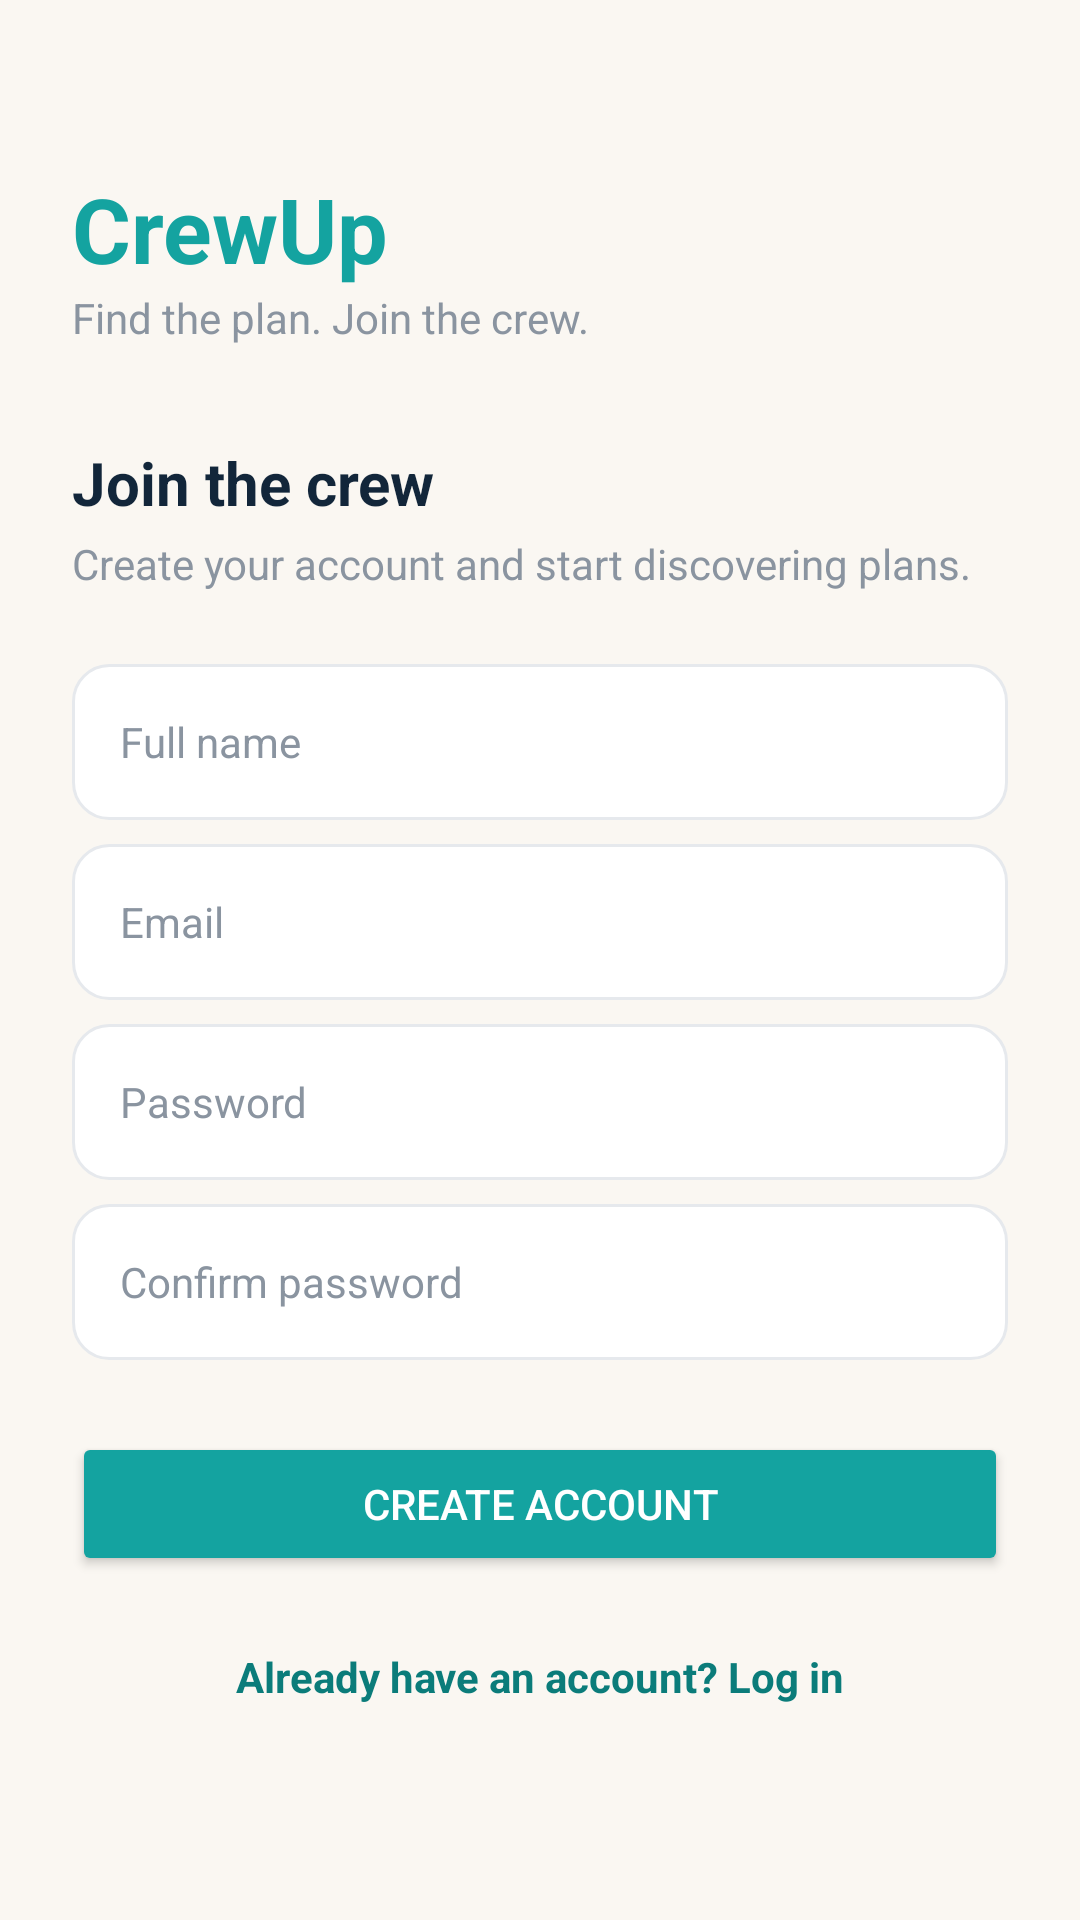

This screen was rendered from an Android layout file. Write that file and the resources it references.
<!-- AndroidManifest.xml: application theme Theme.CrewUp -->
<!-- res/layout/activity_register.xml -->
<?xml version="1.0" encoding="utf-8"?>
<androidx.constraintlayout.widget.ConstraintLayout
    xmlns:android="http://schemas.android.com/apk/res/android"
    xmlns:app="http://schemas.android.com/apk/res-auto"
    android:id="@+id/main"
    android:layout_width="match_parent"
    android:layout_height="match_parent"
    android:background="@color/crew_cream">

    <ScrollView
        android:layout_width="0dp"
        android:layout_height="0dp"
        app:layout_constraintTop_toTopOf="parent"
        app:layout_constraintBottom_toBottomOf="parent"
        app:layout_constraintStart_toStartOf="parent"
        app:layout_constraintEnd_toEndOf="parent">

        <LinearLayout
            android:layout_width="match_parent"
            android:layout_height="wrap_content"
            android:orientation="vertical"
            android:padding="@dimen/space_l">

            <TextView
                android:layout_width="wrap_content"
                android:layout_height="wrap_content"
                android:layout_marginTop="@dimen/space_xl"
                android:text="@string/app_name"
                android:textColor="@color/crew_teal"
                android:textSize="@dimen/text_logo"
                android:textStyle="bold" />

            <TextView
                android:layout_width="wrap_content"
                android:layout_height="wrap_content"
                android:text="@string/slogan"
                android:textColor="@color/crew_gray"
                android:textSize="@dimen/text_body" />

            <TextView
                android:layout_width="wrap_content"
                android:layout_height="wrap_content"
                android:layout_marginTop="@dimen/space_xl"
                android:text="@string/register_title"
                android:textColor="@color/crew_navy"
                android:textSize="@dimen/text_heading"
                android:textStyle="bold" />

            <TextView
                android:layout_width="wrap_content"
                android:layout_height="wrap_content"
                android:layout_marginTop="@dimen/space_xs"
                android:text="@string/register_subtitle"
                android:textColor="@color/crew_gray"
                android:textSize="@dimen/text_body" />

            <EditText
                android:id="@+id/edtName"
                android:layout_width="match_parent"
                android:layout_height="@dimen/input_height"
                android:layout_marginTop="@dimen/space_l"
                android:autofillHints="name"
                android:background="@drawable/bg_input"
                android:hint="@string/hint_name"
                android:inputType="textPersonName|textCapWords"
                android:paddingStart="@dimen/space_m"
                android:paddingEnd="@dimen/space_m"
                android:textColor="@color/crew_navy"
                android:textColorHint="@color/crew_gray"
                android:textSize="@dimen/text_body" />

            <EditText
                android:id="@+id/edtEmail"
                android:layout_width="match_parent"
                android:layout_height="@dimen/input_height"
                android:layout_marginTop="@dimen/space_s"
                android:autofillHints="emailAddress"
                android:background="@drawable/bg_input"
                android:hint="@string/hint_email"
                android:inputType="textEmailAddress"
                android:paddingStart="@dimen/space_m"
                android:paddingEnd="@dimen/space_m"
                android:textColor="@color/crew_navy"
                android:textColorHint="@color/crew_gray"
                android:textSize="@dimen/text_body" />

            <EditText
                android:id="@+id/edtPassword"
                android:layout_width="match_parent"
                android:layout_height="@dimen/input_height"
                android:layout_marginTop="@dimen/space_s"
                android:autofillHints="password"
                android:background="@drawable/bg_input"
                android:hint="@string/hint_password"
                android:inputType="textPassword"
                android:paddingStart="@dimen/space_m"
                android:paddingEnd="@dimen/space_m"
                android:textColor="@color/crew_navy"
                android:textColorHint="@color/crew_gray"
                android:textSize="@dimen/text_body" />

            <EditText
                android:id="@+id/edtConfirmPassword"
                android:layout_width="match_parent"
                android:layout_height="@dimen/input_height"
                android:layout_marginTop="@dimen/space_s"
                android:autofillHints="password"
                android:background="@drawable/bg_input"
                android:hint="@string/hint_confirm_password"
                android:inputType="textPassword"
                android:paddingStart="@dimen/space_m"
                android:paddingEnd="@dimen/space_m"
                android:textColor="@color/crew_navy"
                android:textColorHint="@color/crew_gray"
                android:textSize="@dimen/text_body" />

            <Button
                android:id="@+id/btnRegister"
                android:layout_width="match_parent"
                android:layout_height="@dimen/button_height"
                android:layout_marginTop="@dimen/space_l"
                android:backgroundTint="@color/crew_teal"
                android:text="@string/btn_register"
                android:textAllCaps="true"
                android:textColor="@color/white"
                app:cornerRadius="@dimen/button_radius" />

            <TextView
                android:id="@+id/txtGoLogin"
                android:layout_width="match_parent"
                android:layout_height="wrap_content"
                android:layout_marginTop="@dimen/space_m"
                android:gravity="center"
                android:padding="@dimen/space_s"
                android:text="@string/link_to_login"
                android:textColor="@color/crew_teal_dark"
                android:textSize="@dimen/text_body"
                android:textStyle="bold" />
        </LinearLayout>
    </ScrollView>
</androidx.constraintlayout.widget.ConstraintLayout>
<!-- resources referenced by this layout -->
<resources>
  <color name="crew_cream">#FAF7F2</color>
  <color name="crew_gray">#8A94A0</color>
  <color name="crew_navy">#12263A</color>
  <color name="crew_teal">#14A3A0</color>
  <color name="crew_teal_dark">#0B7C7A</color>
  <color name="white">#FFFFFFFF</color>
  <dimen name="button_height">48dp</dimen>
  <dimen name="button_radius">24dp</dimen>
  <dimen name="input_height">52dp</dimen>
  <dimen name="space_l">24dp</dimen>
  <dimen name="space_m">16dp</dimen>
  <dimen name="space_s">8dp</dimen>
  <dimen name="space_xl">32dp</dimen>
  <dimen name="space_xs">4dp</dimen>
  <dimen name="text_body">14sp</dimen>
  <dimen name="text_heading">20sp</dimen>
  <dimen name="text_logo">30sp</dimen>
  <!-- drawable bg_input (drawable) -->
  <?xml version="1.0" encoding="utf-8"?>
  <shape xmlns:android="http://schemas.android.com/apk/res/android"
      android:shape="rectangle">
      <solid android:color="@color/white" />
      <stroke
          android:width="@dimen/filter_stroke"
          android:color="@color/crew_gray_light" />
      <corners android:radius="@dimen/chip_radius" />
  </shape>
  <string name="app_name">CrewUp</string>
  <string name="btn_register">Create account</string>
  <string name="hint_confirm_password">Confirm password</string>
  <string name="hint_email">Email</string>
  <string name="hint_name">Full name</string>
  <string name="hint_password">Password</string>
  <string name="link_to_login">Already have an account? Log in</string>
  <string name="register_subtitle">Create your account and start discovering plans.</string>
  <string name="register_title">Join the crew</string>
  <string name="slogan">Find the plan. Join the crew.</string>
  <style name="Theme.CrewUp" parent="Base.Theme.CrewUp" />
  <dimen name="filter_stroke">1dp</dimen>
  <color name="crew_gray_light">#E6E9ED</color>
  <dimen name="chip_radius">12dp</dimen>
  <style name="Base.Theme.CrewUp" parent="Theme.Material3.DayNight.NoActionBar">
          
          
      </style>
</resources>
